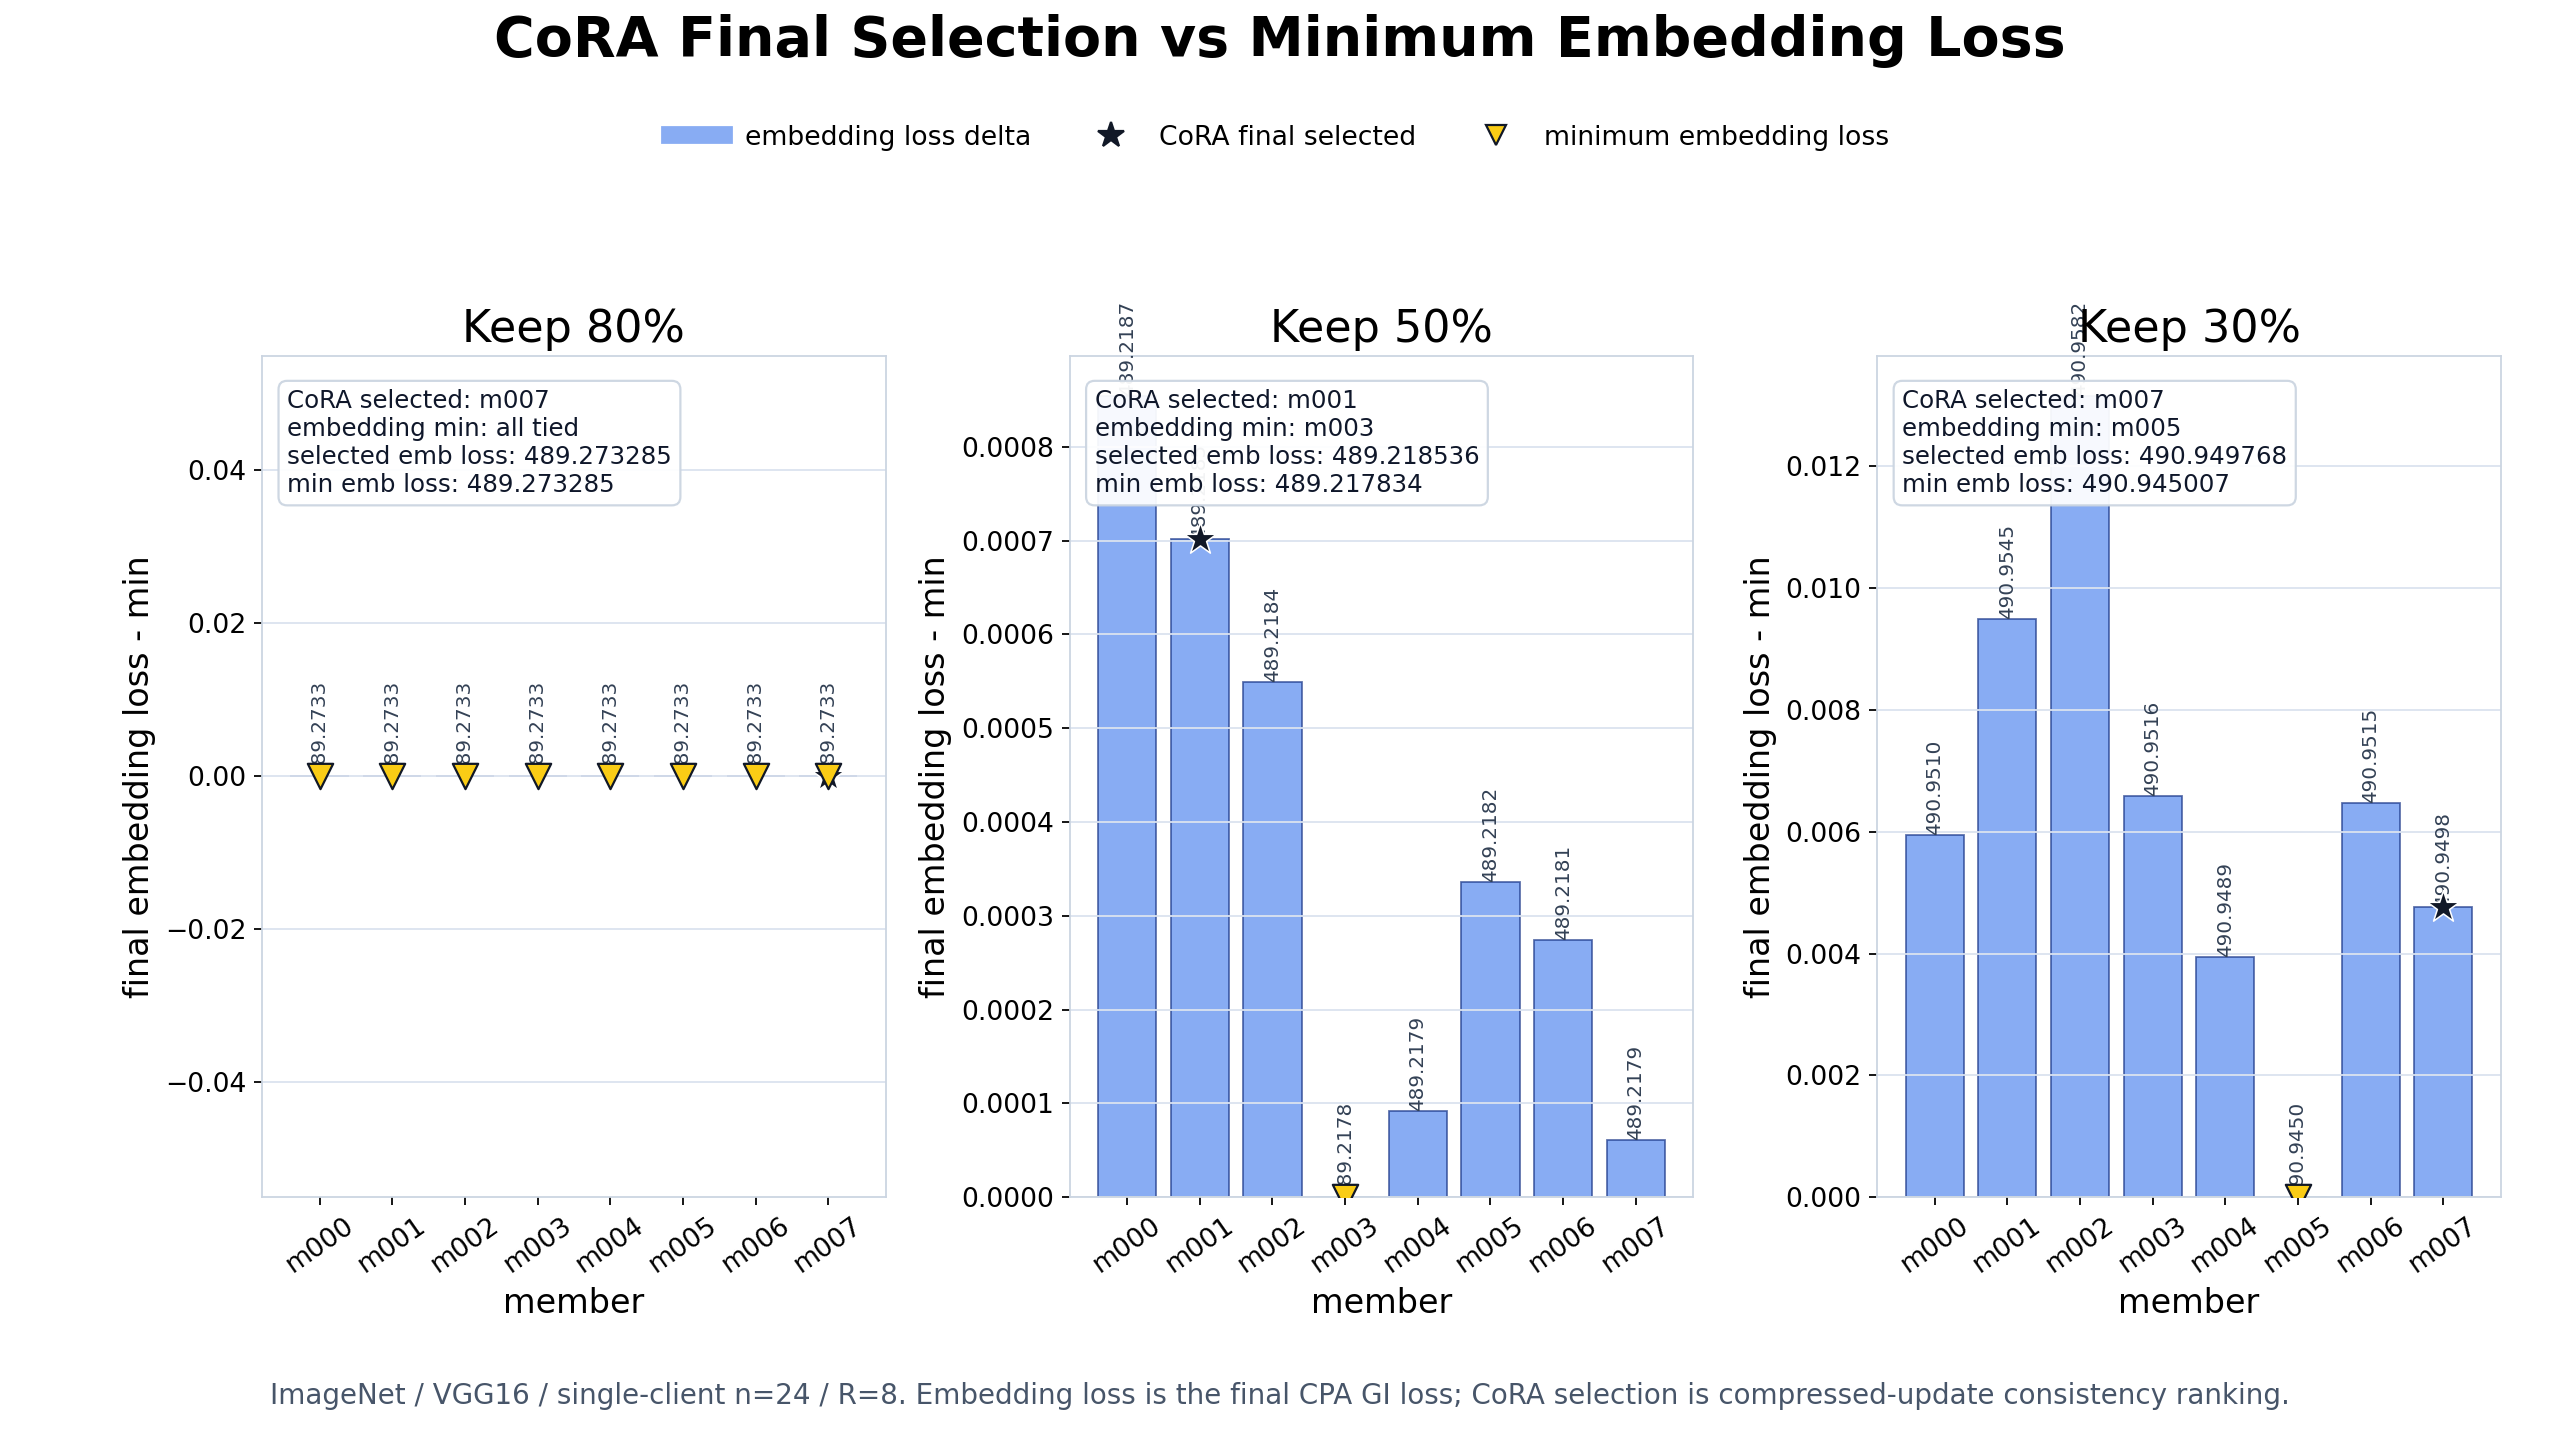

Source data for this figure (header and first rows):
keep, keep_percent, keep_label, member, final_embedding_iter, final_embedding_loss, embedding_loss_delta_from_min, is_embedding_loss_min, cora_selected_member, is_cora_selected, consistency_rank, consistency_relative_l2, run_dir
0p8, 80, Keep 80%, 0, 24999, 489.3, 0.0, True, 7, False, 4, 1.274, C:\Users\조상제\Desktop\CPA\sparsified_upda…
0p8, 80, Keep 80%, 1, 24999, 489.3, 0.0, True, 7, False, 5, 1.277, C:\Users\조상제\Desktop\CPA\sparsified_upda…
0p8, 80, Keep 80%, 2, 24999, 489.3, 0.0, True, 7, False, 3, 1.272, C:\Users\조상제\Desktop\CPA\sparsified_upda…
0p8, 80, Keep 80%, 3, 24999, 489.3, 0.0, True, 7, False, 6, 1.277, C:\Users\조상제\Desktop\CPA\sparsified_upda…
0p8, 80, Keep 80%, 4, 24999, 489.3, 0.0, True, 7, False, 8, 1.283, C:\Users\조상제\Desktop\CPA\sparsified_upda…
0p8, 80, Keep 80%, 5, 24999, 489.3, 0.0, True, 7, False, 7, 1.28, C:\Users\조상제\Desktop\CPA\sparsified_upda…
0p8, 80, Keep 80%, 6, 24999, 489.3, 0.0, True, 7, False, 2, 1.272, C:\Users\조상제\Desktop\CPA\sparsified_upda…
0p8, 80, Keep 80%, 7, 24999, 489.3, 0.0, True, 7, True, 1, 1.27, C:\Users\조상제\Desktop\CPA\sparsified_upda…
0p5, 50, Keep 50%, 0, 24999, 489.2, 0.0008545, False, 1, False, 7, 1.227, C:\Users\조상제\Desktop\CPA\sparsified_upda…
0p5, 50, Keep 50%, 1, 24999, 489.2, 0.0007019, False, 1, True, 1, 1.221, C:\Users\조상제\Desktop\CPA\sparsified_upda…
0p5, 50, Keep 50%, 2, 24999, 489.2, 0.0005493, False, 1, False, 5, 1.225, C:\Users\조상제\Desktop\CPA\sparsified_upda…
0p5, 50, Keep 50%, 3, 24999, 489.2, 0.0, True, 1, False, 4, 1.224, C:\Users\조상제\Desktop\CPA\sparsified_upda…
0p5, 50, Keep 50%, 4, 24999, 489.2, 9.1552734375e-05, False, 1, False, 3, 1.223, C:\Users\조상제\Desktop\CPA\sparsified_upda…
0p5, 50, Keep 50%, 5, 24999, 489.2, 0.0003357, False, 1, False, 6, 1.226, C:\Users\조상제\Desktop\CPA\sparsified_upda…
0p5, 50, Keep 50%, 6, 24999, 489.2, 0.0002747, False, 1, False, 8, 1.233, C:\Users\조상제\Desktop\CPA\sparsified_upda…
0p5, 50, Keep 50%, 7, 24999, 489.2, 6.103515625e-05, False, 1, False, 2, 1.222, C:\Users\조상제\Desktop\CPA\sparsified_upda…
0p3, 30, Keep 30%, 0, 24999, 491, 0.005951, False, 7, False, 8, 1.205, C:\Users\조상제\Desktop\CPA\sparsified_upda…
0p3, 30, Keep 30%, 1, 24999, 491, 0.009491, False, 7, False, 5, 1.203, C:\Users\조상제\Desktop\CPA\sparsified_upda…
0p3, 30, Keep 30%, 2, 24999, 491, 0.01315, False, 7, False, 3, 1.197, C:\Users\조상제\Desktop\CPA\sparsified_upda…
0p3, 30, Keep 30%, 3, 24999, 491, 0.006592, False, 7, False, 6, 1.203, C:\Users\조상제\Desktop\CPA\sparsified_upda…
0p3, 30, Keep 30%, 4, 24999, 490.9, 0.003937, False, 7, False, 4, 1.2, C:\Users\조상제\Desktop\CPA\sparsified_upda…
0p3, 30, Keep 30%, 5, 24999, 490.9, 0.0, True, 7, False, 2, 1.196, C:\Users\조상제\Desktop\CPA\sparsified_upda…
0p3, 30, Keep 30%, 6, 24999, 491, 0.00647, False, 7, False, 7, 1.205, C:\Users\조상제\Desktop\CPA\sparsified_upda…
0p3, 30, Keep 30%, 7, 24999, 490.9, 0.004761, False, 7, True, 1, 1.194, C:\Users\조상제\Desktop\CPA\sparsified_upda…
